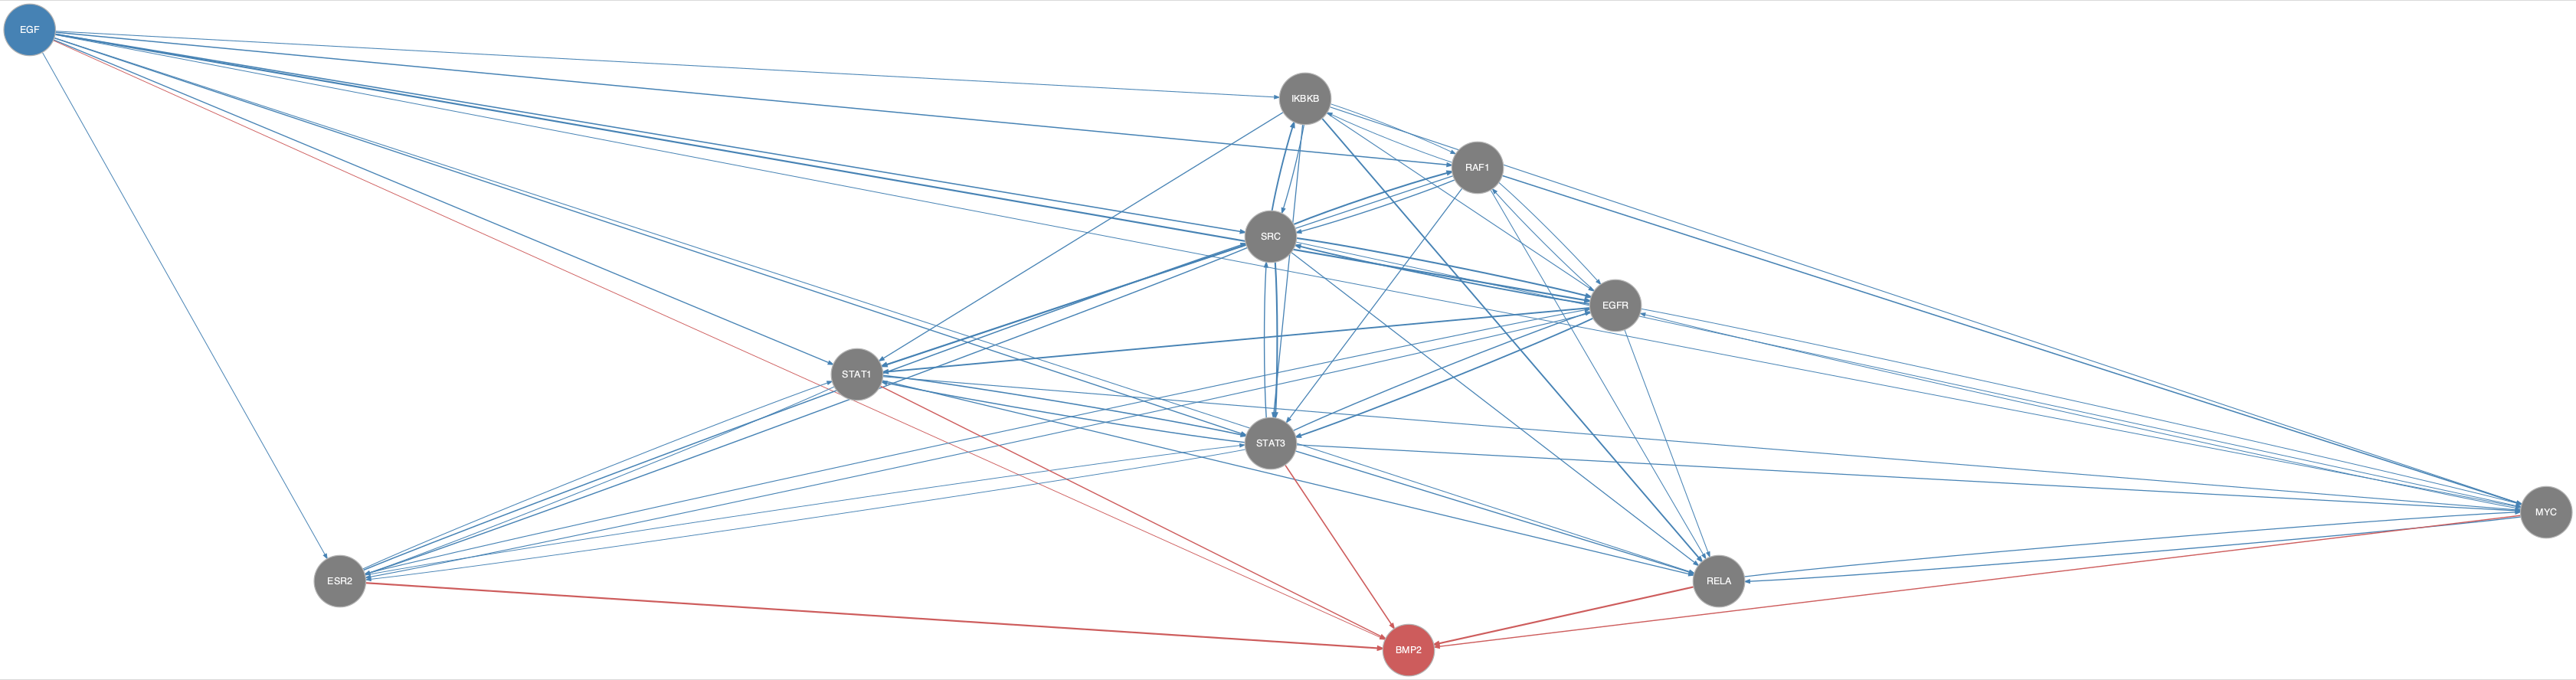

The table this chart was drawn from, first rows:
from	to
EGF	EGFR
EGF	ESR2
EGF	IKBKB
EGF	MYC
EGF	RAF1
EGF	RELA
EGF	SRC
EGF	STAT1
EGF	STAT3
EGFR	ESR2
EGFR	MYC
EGFR	RAF1
EGFR	RELA
EGFR	SRC
EGFR	STAT1
EGFR	STAT3
ESR2	EGFR
ESR2	SRC
ESR2	STAT1
ESR2	STAT3
IKBKB	EGFR
IKBKB	MYC
IKBKB	RAF1
IKBKB	RELA
IKBKB	SRC
IKBKB	STAT1
IKBKB	STAT3
MYC	EGFR
MYC	RELA
RAF1	EGFR
RAF1	IKBKB
RAF1	MYC
RAF1	RELA
RAF1	SRC
RAF1	STAT1
RAF1	STAT3
RELA	MYC
SRC	EGFR
SRC	ESR2
SRC	IKBKB
SRC	MYC
SRC	RAF1
SRC	RELA
SRC	STAT1
SRC	STAT3
STAT1	ESR2
STAT1	MYC
STAT1	RELA
STAT1	STAT3
STAT3	EGFR
STAT3	ESR2
STAT3	MYC
STAT3	RELA
STAT3	SRC
STAT3	STAT1
EGF	BMP2
ESR2	BMP2
MYC	BMP2
RELA	BMP2
STAT1	BMP2
... 1 more rows
